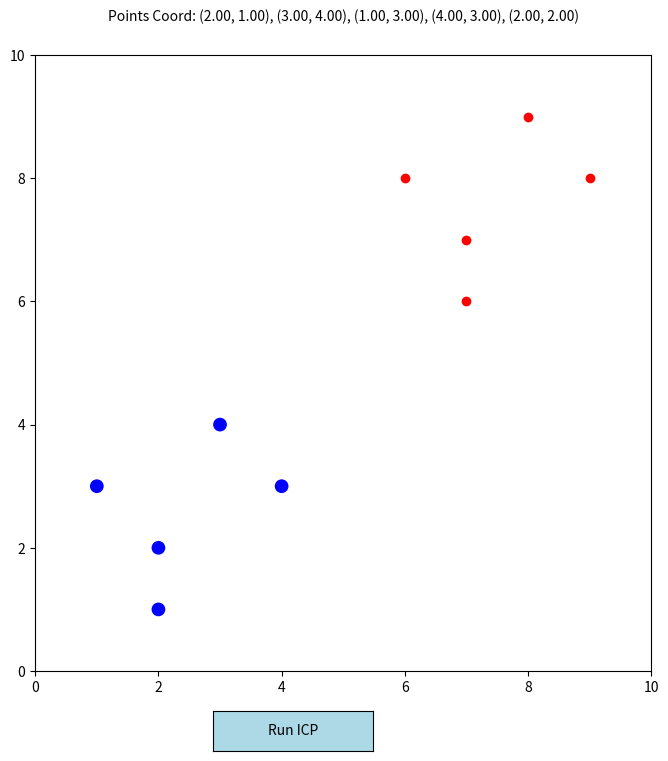

The script that saved this image:
import matplotlib.pyplot as plt
from matplotlib.patches import Circle
from matplotlib.widgets import Button
import numpy as np

class DraggablePoint:
    def __init__(self, point, ax, update_info_callback, color='blue', radius=0.1):
        """
        Initialize a draggable point on a matplotlib axis.

        :param point: Initial coordinates of the point (x, y).
        :param ax: Matplotlib axis where the point will be drawn.
        :param update_info_callback: Function to call when the point is moved.
        :param color: Color of the point.
        :param radius: Radius of the point.
        """
        self.point = point
        self.ax = ax
        self.radius = radius
        self.color = color
        self.circle = Circle(point, radius, color=color, alpha=1, edgecolor='black')
        self.ax.add_patch(self.circle)
        self.press = None
        self.update_info_callback = update_info_callback
        self.connect()

    def connect(self):
        self.cidpress = self.circle.figure.canvas.mpl_connect('button_press_event', self.on_press)
        self.cidrelease = self.circle.figure.canvas.mpl_connect('button_release_event', self.on_release)
        self.cidmotion = self.circle.figure.canvas.mpl_connect('motion_notify_event', self.on_motion)
        self.cidhover = self.circle.figure.canvas.mpl_connect('motion_notify_event', self.on_hover)
        

    def on_hover(self, event):
        contains, _ = self.circle.contains(event)
        if contains:
            self.circle.set_facecolor('pink')  

        else:
            self.circle.set_facecolor(self.color)
        self.circle.figure.canvas.draw_idle()

    def on_press(self, event):
        if event.inaxes != self.circle.axes: return
        contains, attr = self.circle.contains(event)
        if not contains: return
        self.press = self.point[0], self.point[1], event.xdata, event.ydata

    def on_motion(self, event):
        if self.press is None: return
        x0, y0, xpress, ypress = self.press
        dx = event.xdata - xpress
        dy = event.ydata - ypress
        self.point = (x0 + dx, y0 + dy)
        self.circle.center = self.point
        self.circle.figure.canvas.draw_idle()

    def on_release(self, event):
        self.press = None
        self.update_info_callback()
        self.circle.figure.canvas.draw()

    def disconnect(self):
        self.circle.figure.canvas.mpl_disconnect(self.cidpress)
        self.circle.figure.canvas.mpl_disconnect(self.cidrelease)
        self.circle.figure.canvas.mpl_disconnect(self.cidmotion)
        self.circle.figure.canvas.mpl_disconnect(self.cidhover)


class PointSetRegistration:
    """
    Initialize the point set registration with source and target points.
    """
    def __init__(self, source_points, target_points):
        self.source_points = source_points
        self.target_points = target_points
        self.fig, self.ax = plt.subplots(figsize=(8, 8))

        self.draggable_points = []
        self.init_plot()

    def update_info(self):
        coordinates = [dp.point for dp in self.draggable_points]
        coord_text = ', '.join([f'({x:.2f}, {y:.2f})' for x, y in coordinates])
        if hasattr(self, 'info_text'):
            self.info_text.set_text(f'Changed Coord: {coord_text}')
        else:
            # Adjust the text position to be within the visible area of the figure
            self.info_text = self.ax.figure.text(0.5, 1.05 , f'Points Coord: {coord_text}',
                                                 ha='center', va='bottom', transform=self.ax.transAxes, fontsize=10)
        self.fig.canvas.draw_idle()

    def init_plot(self):
        # plot setting
        self.ax.scatter(*zip(*self.target_points), color='red')
        for point in self.source_points:
            dp = DraggablePoint(point, self.ax, self.update_info, color='blue')
            self.draggable_points.append(dp)

        self.ax.set_xlim(0, 10)
        self.ax.set_ylim(0, 10)
        self.ax.set_aspect('equal')
        self.update_info()

        # Add button for ICP calculation
        button_ax = self.fig.add_axes([0.35, 0.01, 0.2, 0.05])  
        self.button = Button(button_ax, 'Run ICP', color='lightblue', hovercolor='0.8')
        self.button.on_clicked(self.run_icp)


        plt.show()
        
    def run_icp(self, event):
        calculator = PointSetRegistrationCalculator([dp.point for dp in self.draggable_points], self.target_points)
        initial_distance = calculator.calculate_average_distance()
        print(f"Initial average distance: {initial_distance}")

        final_distance = calculator.apply_icp()
        print(f"Final average distance after ICP: {final_distance}")

        for dp, new_point in zip(self.draggable_points, calculator.source_points):
            dp.point = new_point
            dp.circle.set_center(new_point)

        self.fig.canvas.draw_idle()


# [redacted]
class PointSetRegistrationCalculator:
    """
    After user clicks on the "Run ICP" button, calculate the average distance between source and target points.
    Apply the Iterative Closest Point (ICP) algorithm
[redacted]


    :param iterations: Number of iterations to perform ICP.
    :return: The average distance after applying ICP.
    """
    def __init__(self, source_points, target_points):
        self.source_points = np.array(source_points)
        self.target_points = np.array(target_points)

    def calculate_average_distance(self):
        distances = np.sqrt(np.sum((self.source_points - self.target_points) ** 2, axis=1))
        return np.mean(distances)

    def apply_icp(self, iterations=10):
        for _ in range(iterations):
            centroid_source = np.mean(self.source_points, axis=0)
            centroid_target = np.mean(self.target_points, axis=0)
            source_centered = self.source_points - centroid_source
            target_centered = self.target_points - centroid_target
            H = source_centered.T @ target_centered
            U, _, Vt = np.linalg.svd(H)
            R = Vt.T @ U.T
            if np.linalg.det(R) < 0:
                Vt[-1, :] *= -1
                R = Vt.T @ U.T
            t = centroid_target - R @ centroid_source
            self.source_points = (R @ source_centered.T).T + t
        return self.calculate_average_distance()
 
# main function
if __name__ == '__main__':
    # Example usage
    # translation
    source_points = [(2, 1), (3, 4), (1, 3), (4, 3), (2, 2)]
    target_points = [(7, 6), (8, 9), (6, 8), (9, 8), (7, 7)]

    # another example rotation
    # source_points = [(3.00, 2.00), (2.50, 1.00), (2.00, 2.50), (1.00, 2.00), (1.50, 1.00)]
    # target_points = [(6.5, 7.0), (7.0, 8.0), (7.5, 6.5), (8.5, 7.0), (8.0, 8.0)]

    # init the graph
    psr = PointSetRegistration(source_points, target_points)

    # set up our calculator and ICP
    psr_calculator = PointSetRegistrationCalculator(source_points, target_points)
    initial_distance = psr_calculator.calculate_average_distance()
    print(f"Initial average distance: {initial_distance}")

    final_distance = psr_calculator.apply_icp()
    print(f"Final average distance after ICP: {final_distance}")

    # [redacted]